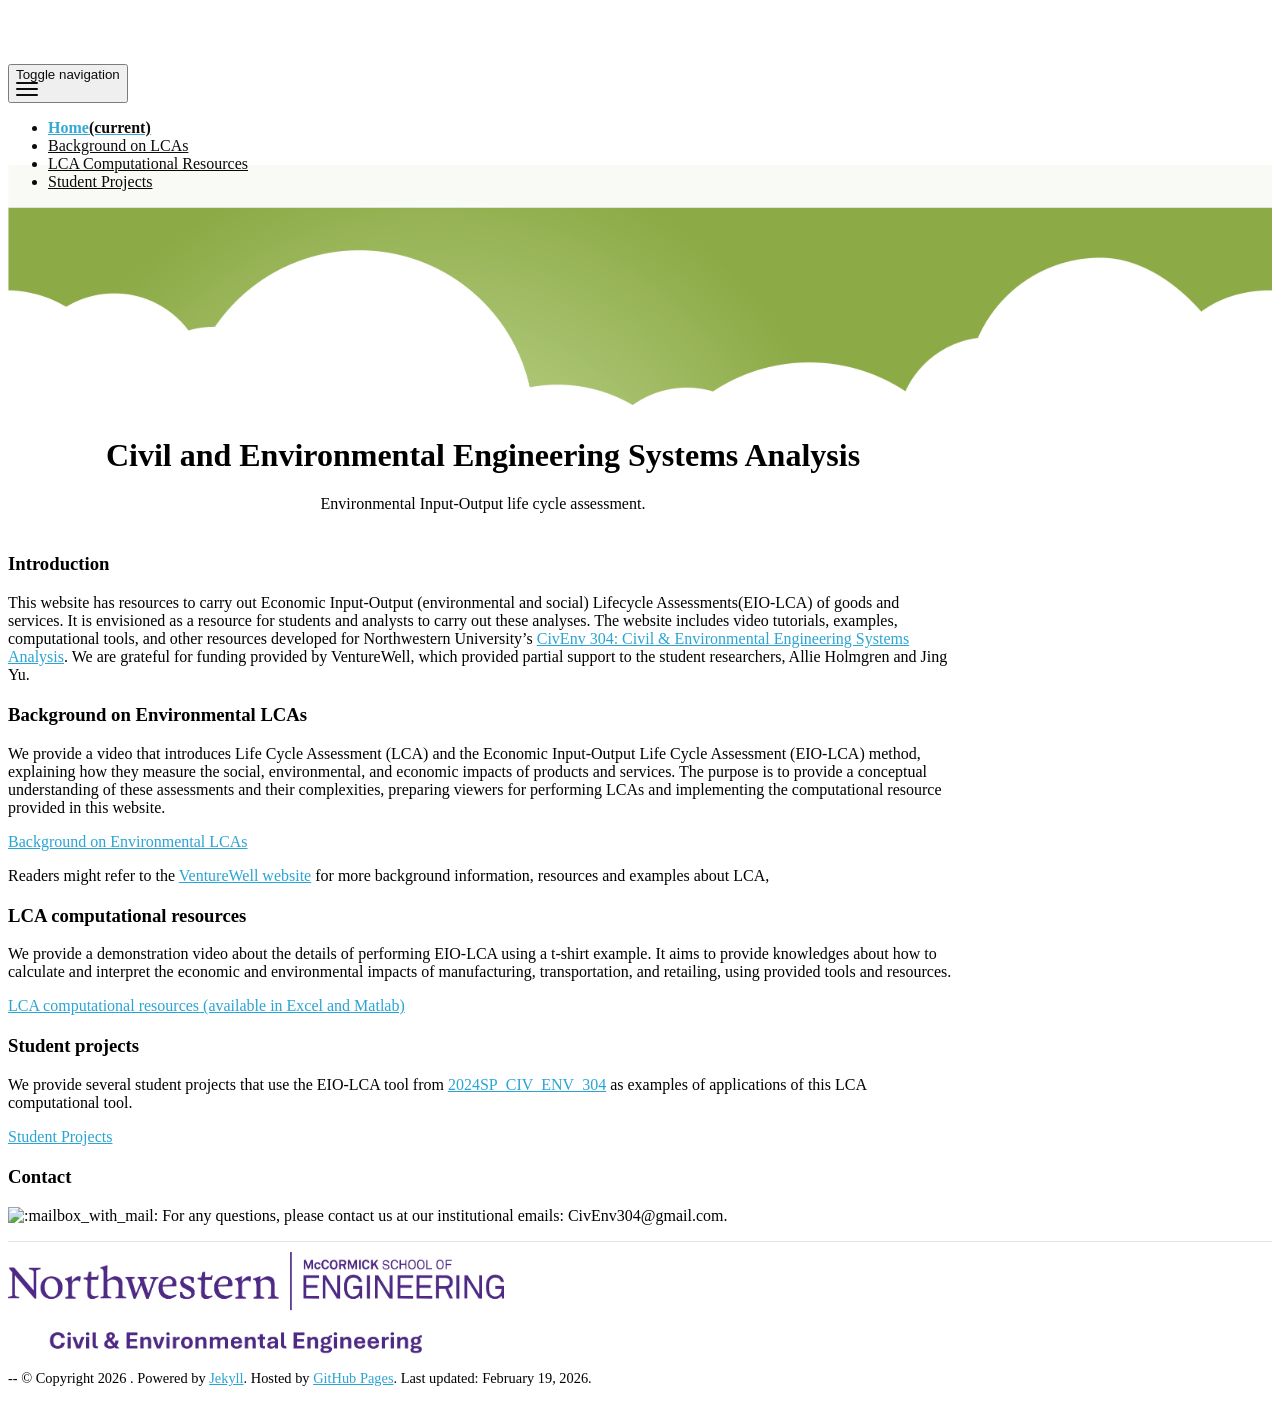

repository: CivEnv304/CivEnv304.github.io · page: index.html · generator: jekyll

Environmental Input-Output life cycle assessment.


### Introduction

This website has resources to carry out Economic Input-Output (environmental and social) Lifecycle Assessments(EIO-LCA) of goods and services.  It is envisioned as a resource for students and analysts to carry out these analyses. The website includes video tutorials, examples, computational tools, and other resources developed for Northwestern University's [CivEnv 304: Civil & Environmental Engineering Systems Analysis](https://www.mccormick.northwestern.edu/civil-environmental/academics/courses/descriptions/304.html). 


### Background on Environmental LCAs
We provide a video that introduces Life Cycle Assessment (LCA) and the Economic Input-Output Life Cycle Assessment (EIO-LCA) method, explaining how they measure the social, environmental, and economic impacts of products and services. The purpose is to provide a conceptual understanding of these assessments and their complexities, preparing viewers for performing LCAs and implementing the computational resource provided in this website.

<a href="{{ site.baseurl }}/Methodologies">Background on Environmental LCAs </a>

Readers might refer to the [VentureWell website](https://venturewell.org/tools_for_design/measuring-sustainability/) for more background information, resources and examples about LCA,

### LCA computational resources
We provide a demonstration video about the details of performing EIO-LCA using a t-shirt example. It aims to provide knowledges about how to calculate and interpret the economic and environmental impacts of manufacturing, transportation, and retailing, using provided tools and resources.

<a href="{{ site.baseurl }}/lca-tool">LCA computational resources (available in Excel and Matlab) </a>


### Student projects

We provide several student projects that use the EIO-LCA tool from [2024SP_CIV_ENV_304](https://www.mccormick.northwestern.edu/civil-environmental/academics/courses/descriptions/304.html) as examples of applications of this LCA computational tool.

<a href="{{ site.baseurl }}/student projects">Student Projects </a>
<!-- For academic icons: https://jpswalsh.github.io/academicons/ -->


### Contact

:mailbox_with_mail: For any questions, please contact us at our institutional emails: CivEnv304@gmail.com.

## Credits
Webpage project based on the [alshedivat/al-folio](https://github.com/alshedivat/al-folio) template. Workshop webpage powered by [Jekyll](https://jekyllrb.com) and hosted by [GitHub page](https://pages.github.com). We are grateful for funding provided by VentureWell, which provided partial support to the student researchers, Allie Holmgren and [Jing Yu](https://github.com/JingYu-NU).
